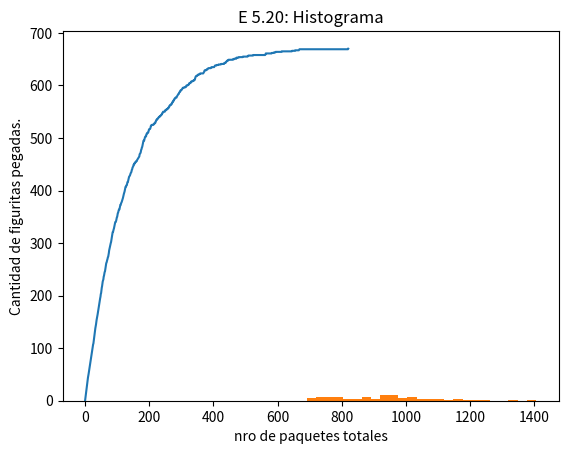

This figure's Python source:
#!/usr/bin/env python3
# -*- coding: utf-8 -*-
#
#### figuritas.py
#
# # # # # # # # # Figuritas sueltas
#
# E  5.9: Crear (función crear_album(figus_total))
#
# E 5.10: Incompleto (función album_incomleto(A))
#
# E 5.11: Comprar (función comprar_figu(figus_total)
#
# E 5.12: Cantidad de compras (función cuantas_figus)
#
# E 5.13 y .14: main
#
# # # # # # # # # Figuritas en paquetes
#
# E 5.15: paquete de cinco figuritas
#
# E 5.16: función comprar_paquete(figus_total, figus_paquete)
#
# E 5.17: función cuantos_paquetes(figus_total, figus_paquete)
#
# E 5.18: main 
#
import random
import numpy as np
import matplotlib.pyplot as plt

def crear_album(figus_total):
    """
    devuelve un álbum vacío en forma de un vector de largo figus total
    """

    return np.zeros(figus_total, dtype=np.intc)


def album_incompleto(A):
    """
    función que recibe un vector (álbum) y devuelve True si hay algún 0 en él,
    en el caso contrario devuelve False.
    """

    return 0 in A


def comprar_figu(figus_total):
    """
    recibe el número de figuritas total que tiene un álbum a través del parámetro
    figus_total y devuelve un número entero aleatorio que representa la figurita
    que toco (entre 0 y figus_total-1)
    """

    return random.randint(0, figus_total-1)


def cuantas_figus(figus_total):
    """
    dado el tamaño del álbum (figus_total) genera un álbum nuevo, simula su
    llenado y devuelve la cantidad total de figuritas que se debieron comprar
    para completarlo
    """
   
    A = crear_album(figus_total)

    i = 0
    chequeo = True
    while (chequeo):
        
        idx = comprar_figu(figus_total)
        A[idx] += 1

        chequeo = album_incompleto(A)
        i += 1

    return i


def comprar_paquete(figus_total, figus_paquete):
    """
    dado el tamaño del álbum y la cantidad de figuritas que vienen en un paquete
    devuelve una lista de figuritas al azar del tamaño del paquete
    """

    return [random.randint(0, figus_total-1) for i in range(figus_paquete)]


def cuantos_paquetes(figus_total, figus_paquete):
    """
    dado el tamaño del álbumy la cantidad de figus por paquete, genera un nuevo
    álbum, simula su llenado y devuelve la cantidad de paquetes que se debieron
    comprar para llenarlo
    """

    A = crear_album(figus_total)

    i = 0
    chequeo = True
    while (chequeo):

        lidx = comprar_paquete(figus_total, figus_paquete)

        for idx in lidx:
            A[idx] += 1

        chequeo = album_incompleto(A)
        i += 1

    return i


print(""" main : 5.14 """)
n_repeticiones = 100
figus_total = 670

l = [cuantas_figus(figus_total) for i in range(n_repeticiones)]
l = np.array(l)

print(np.mean(l))
print()


print(""" main : 5.18 """)
n_repeticiones = 100
figus_total = 670
figus_paquete = 5

l = [cuantos_paquetes(figus_total, figus_paquete) for i in range(n_repeticiones)]
l = np.array(l)

print(np.mean(l))
print()


print(""" main : grafico el llenado """)

def calcular_historia_figus_pegadas(figus_total, figus_paquete):
    album = crear_album(figus_total)
    historia_figus_pegadas = [0]
    while album_incompleto(album):
        paquete = comprar_paquete(figus_total, figus_paquete)
        while paquete:
            album[paquete.pop()] = 1
        figus_pegadas = (album>0).sum()
        historia_figus_pegadas.append(figus_pegadas)
    return historia_figus_pegadas

figus_total = 670
figus_paquete = 5

plt.plot(calcular_historia_figus_pegadas(figus_total, figus_paquete))
plt.xlabel("Cantidad de paquetes comprados.")
plt.ylabel("Cantidad de figuritas pegadas.")
plt.title("La curva de llenado se desacelera al final")
plt.show()
print()


print(""" main : optativos """)
n_repeticiones = 100
figus_total = 670
figus_paquete = 5

l = [cuantos_paquetes(figus_total, figus_paquete) for i in range(n_repeticiones)]
l = np.array(l)

print(f'E 5.19: el {100 * (l <= 850).sum() / n_repeticiones} % de los albunes se llenaron con la compra de menos de 850 paquetes')
print()


plt.hist(l, bins=25)
plt.title("E 5.20: Histograma")
plt.xlabel("nro de paquetes totales")
plt.show()


i = np.mean(l)
while ((l < i).sum() / n_repeticiones < 0.9): i += 5
print(f'E 5.21: para obtener más del 90 % de chances de completar el álbum se necesitan comprar {int(i):d} paquetes (tiene sentido, es el final de la cola superior de la gaussiana)')
print()


print(f'E 5.22: trivial (si no se repiten las figuritas, entonces el album se llena con la misma cantidad de compras de figuritas necesaria, si no hay paquetes, y si son paquetes, el nro de figuritas / nro de figuritas en el paquete)')
print()


print(f'E 5.23: cooperacion == album de n_cooperadores * cantidad de figuritas')
n_repeticiones = 100
amigues = 5
figus_total = 670 * amigues
figus_paquete = 5

ll = [cuantos_paquetes(figus_total, figus_paquete) for i in range(n_repeticiones)]
ll = np.array(ll)

print(f'En promedio, la cantidad de paquetes que tienen que comprar los {amigues} amigues es {ll.mean()}, que si lo dividimos por {amigues} nos da {ll.mean() / amigues:.2f} (comparar con {l.mean()} que compra 1 solo')
